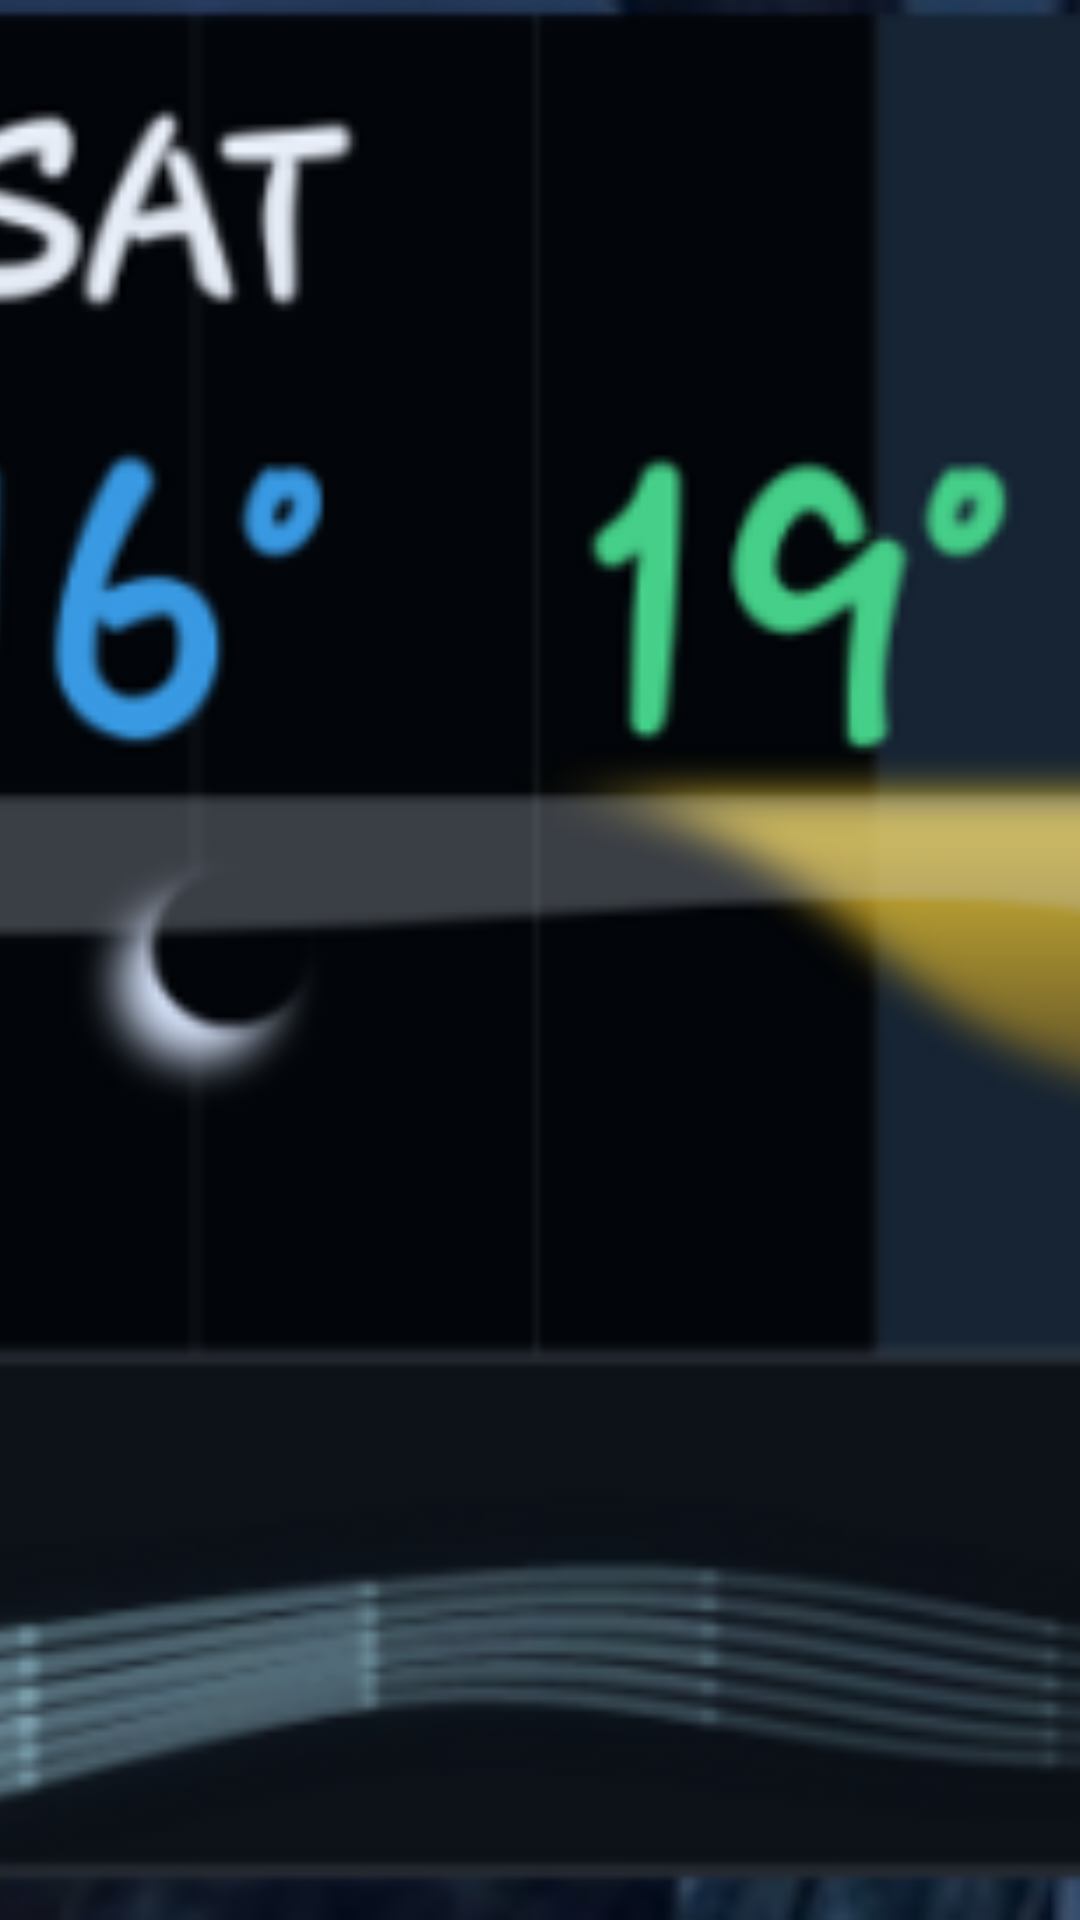

The Android layout XML behind this screen, and the referenced resources:
<!-- AndroidManifest.xml: application theme Theme.VespyWeather -->
<!-- res/layout/weather_strip_widget_preview.xml -->
<?xml version="1.0" encoding="utf-8"?>
<ImageView xmlns:android="http://schemas.android.com/apk/res/android"
    android:layout_width="match_parent"
    android:layout_height="match_parent"
    android:background="@drawable/widget_preview_background"
    android:contentDescription="@string/strip_widget_description"
    android:scaleType="centerCrop"
    android:src="@drawable/widget_strip_preview" />
<!-- resources referenced by this layout -->
<resources>
  <!-- drawable widget_preview_background (drawable) -->
  <?xml version="1.0" encoding="utf-8"?>
  <shape xmlns:android="http://schemas.android.com/apk/res/android" android:shape="rectangle">
      <corners android:radius="18dp" />
      <solid android:color="#0D1118" />
      <stroke android:width="1dp" android:color="#394559" />
  </shape>
  <!-- drawable widget_strip_preview (drawable) -->
  <?xml version="1.0" encoding="utf-8"?>
  <vector xmlns:android="http://schemas.android.com/apk/res/android"
      android:width="240dp"
      android:height="56dp"
      android:viewportWidth="240"
      android:viewportHeight="56">
      <path android:fillColor="#0D1118" android:pathData="M0,0 L240,0 L240,56 L0,56 Z" />
      <path android:fillColor="#162434" android:pathData="M0,0 L120,0 L120,38 L0,38 Z" />
      <path android:fillColor="#020509" android:pathData="M120,0 L240,0 L240,38 L120,38 Z" />
      <path android:fillColor="#E7EDF7" android:pathData="M8,5 L50,5 L50,8 L8,8 Z" />
      <path android:fillColor="#58A6FF" android:pathData="M12,14 L22,14 L22,20 L12,20 Z M39,14 L49,14 L49,20 L39,20 Z M66,14 L76,14 L76,20 L66,20 Z M93,14 L103,14 L103,20 L93,20 Z" />
      <path android:fillColor="#FFE06A" android:pathData="M44,24 C58,19 78,20 94,27 C79,31 60,31 44,24 Z" />
      <path android:fillColor="#D9E8FF" android:pathData="M157,24 C163,16 173,14 181,18 C173,19 169,24 169,31 C163,30 159,28 157,24 Z" />
      <path android:fillColor="#00000000" android:pathData="M0,45 C18,41 30,50 48,45 C66,40 78,49 96,44 C114,39 127,48 145,43 C163,38 176,49 194,44 C212,39 226,46 240,42" android:strokeColor="#9BC7D7" android:strokeLineCap="round" android:strokeWidth="2" />
      <path android:fillColor="#00000000" android:pathData="M0,50 C18,46 30,55 48,50 C66,45 78,54 96,49 C114,44 127,53 145,48 C163,43 176,54 194,49 C212,44 226,51 240,47" android:strokeColor="#5F8495" android:strokeLineCap="round" android:strokeWidth="1" />
  </vector>
  <string name="strip_widget_description">Compact weather timeline with sky, precipitation and wind</string>
  <style name="Theme.VespyWeather" parent="android:style/Theme.Material.NoActionBar">
          <item name="android:fontFamily">sans</item>
          <item name="android:windowActionModeOverlay">true</item>
          <item name="android:windowLightStatusBar">false</item>
          <item name="android:windowNoTitle">true</item>
      </style>
</resources>
